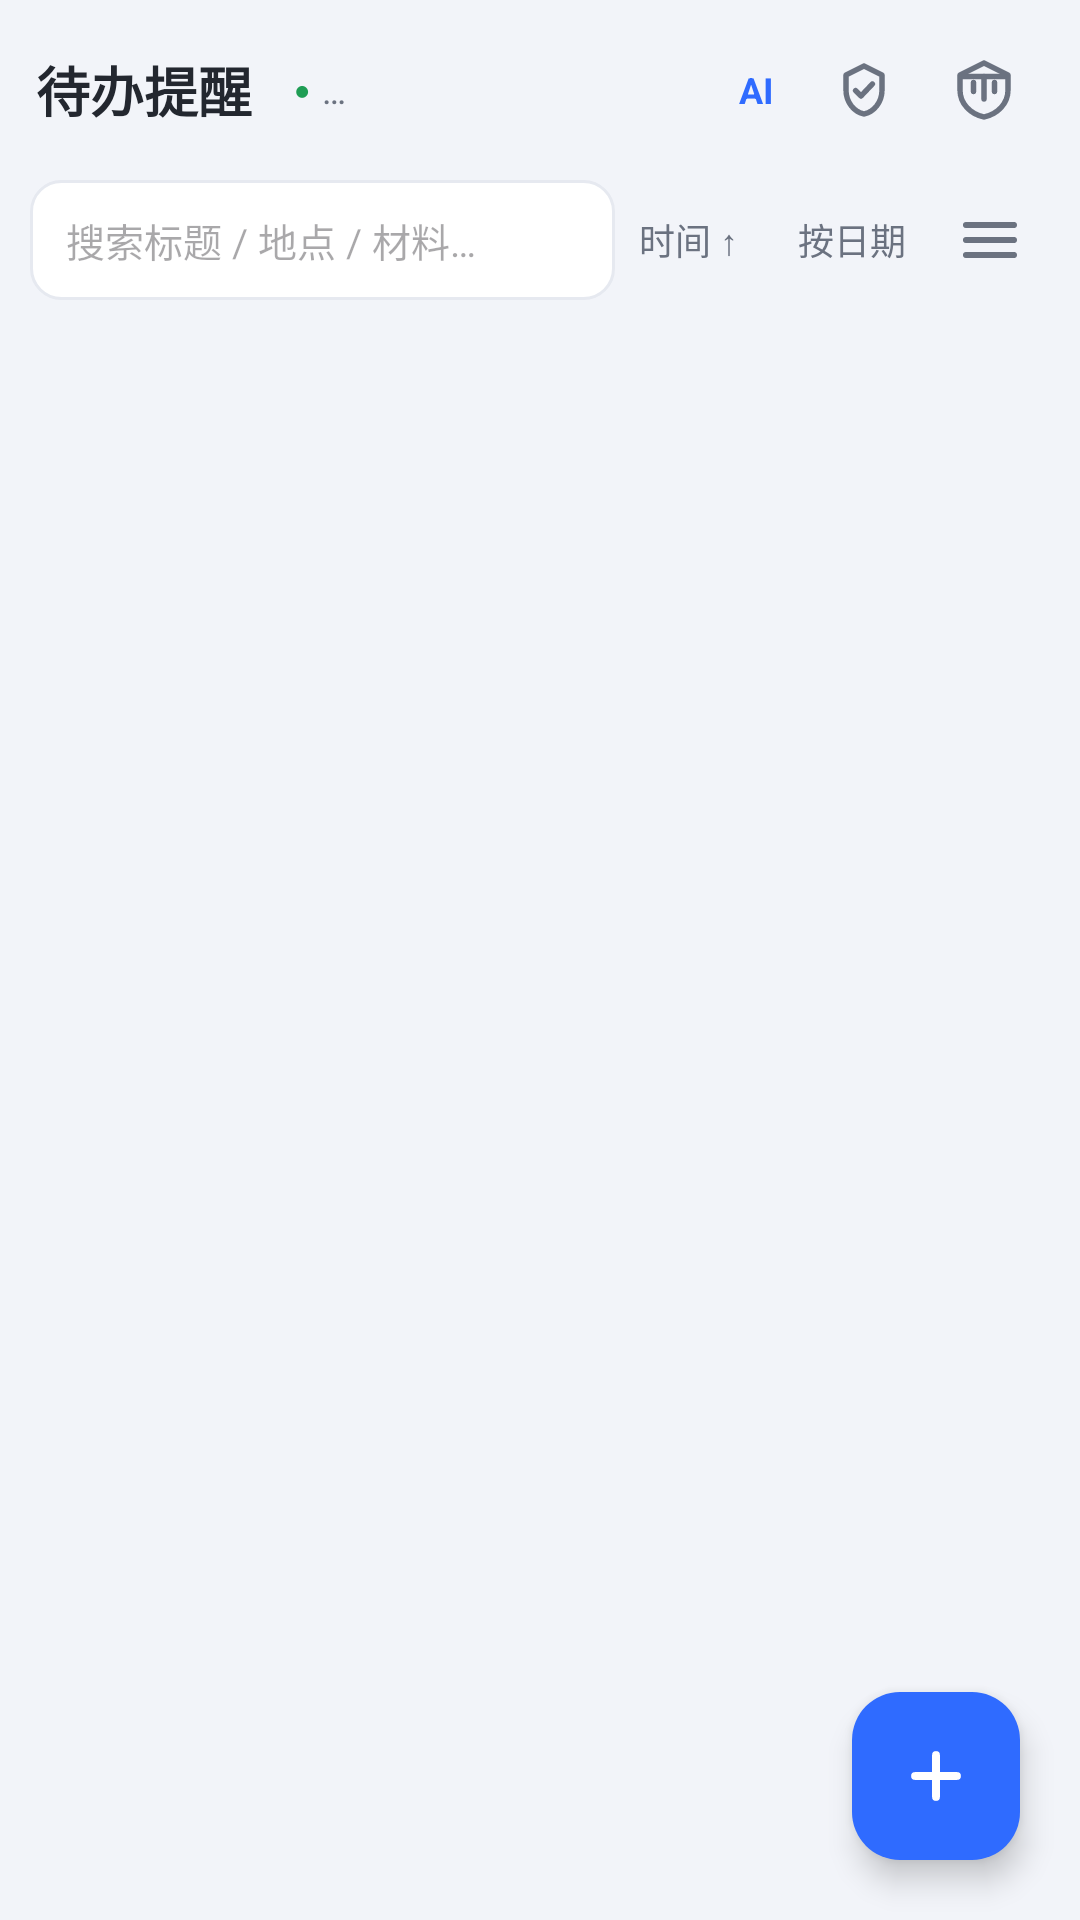

Produce the Android XML layout that renders to this screen, including the resource entries it uses.
<!-- AndroidManifest.xml: application theme Theme.TodoReminder -->
<!-- res/layout/activity_main.xml -->
<?xml version="1.0" encoding="utf-8"?>
<FrameLayout xmlns:android="http://schemas.android.com/apk/res/android"
    xmlns:app="http://schemas.android.com/apk/res-auto"
    android:layout_width="match_parent"
    android:layout_height="match_parent">

    <LinearLayout
        android:layout_width="match_parent"
        android:layout_height="match_parent"
        android:orientation="vertical"
        android:paddingTop="6dp">

        
        <LinearLayout
            android:layout_width="match_parent"
            android:layout_height="wrap_content"
            android:orientation="horizontal"
            android:gravity="center_vertical"
            android:paddingHorizontal="12dp"
            android:paddingVertical="4dp">

            <TextView
                android:id="@+id/tvAppTitle"
                android:layout_width="wrap_content"
                android:layout_height="wrap_content"
                android:text="@string/app_name"
                android:textSize="18sp"
                android:textStyle="bold"
                android:textColor="@color/ink" />

            <TextView
                android:id="@+id/tvStatusDot"
                android:layout_width="wrap_content"
                android:layout_height="wrap_content"
                android:layout_marginStart="14dp"
                android:text="●"
                android:textSize="9sp"
                android:textColor="@color/ok" />

            <TextView
                android:id="@+id/tvSyncStatus"
                android:layout_width="0dp"
                android:layout_height="wrap_content"
                android:layout_weight="1"
                android:layout_marginStart="4dp"
                android:text="…"
                android:textSize="12sp"
                android:textColor="@color/ink2"
                android:maxLines="1"
                android:ellipsize="end" />

            <TextView
                android:id="@+id/tvLastSync"
                android:layout_width="wrap_content"
                android:layout_height="wrap_content"
                android:textSize="10sp"
                android:textColor="@color/ink3" />

            <TextView
                android:id="@+id/btnAi"
                android:layout_width="wrap_content"
                android:layout_height="wrap_content"
                android:layout_marginStart="6dp"
                android:background="@drawable/bg_chip"
                android:paddingHorizontal="10dp"
                android:paddingVertical="6dp"
                android:text="AI"
                android:textColor="@color/primary"
                android:textSize="12sp"
                android:textStyle="bold"
                android:contentDescription="截图 AI 建任务" />

            <ImageButton
                android:id="@+id/btnRefresh"
                android:layout_width="40dp"
                android:layout_height="40dp"
                android:background="?attr/selectableItemBackgroundBorderless"
                android:contentDescription="刷新"
                app:srcCompat="@drawable/ic_refresh"
                android:scaleType="centerInside" />

            <ImageButton
                android:id="@+id/btnSettings"
                android:layout_width="40dp"
                android:layout_height="40dp"
                android:background="?attr/selectableItemBackgroundBorderless"
                android:contentDescription="设置"
                app:srcCompat="@drawable/ic_gear"
                android:scaleType="centerInside" />
        </LinearLayout>

        
        <HorizontalScrollView
            android:id="@+id/scrollMode"
            android:layout_width="match_parent"
            android:layout_height="wrap_content"
            android:scrollbars="none"
            android:paddingHorizontal="8dp">

            <com.google.android.material.chip.ChipGroup
                android:id="@+id/chipsMode"
                android:layout_width="wrap_content"
                android:layout_height="wrap_content"
                app:singleLine="true"
                app:chipSpacingHorizontal="6dp" />
        </HorizontalScrollView>

        
        <LinearLayout
            android:id="@+id/rowNowPeriod"
            android:layout_width="match_parent"
            android:layout_height="wrap_content"
            android:orientation="horizontal"
            android:paddingHorizontal="10dp"
            android:paddingBottom="4dp"
            android:visibility="gone">

            <TextView
                android:id="@+id/tvNowPeriod"
                android:layout_width="match_parent"
                android:layout_height="wrap_content"
                android:background="@drawable/bg_chip"
                android:padding="8dp"
                android:textColor="@color/ink"
                android:textSize="12.5sp" />
        </LinearLayout>

        
        <HorizontalScrollView
            android:id="@+id/scrollStatus"
            android:layout_width="match_parent"
            android:layout_height="wrap_content"
            android:scrollbars="none"
            android:paddingHorizontal="8dp">

            <com.google.android.material.chip.ChipGroup
                android:id="@+id/chipStatus"
                android:layout_width="wrap_content"
                android:layout_height="wrap_content"
                app:singleLine="true"
                app:chipSpacingHorizontal="6dp"
                app:selectionRequired="false" />
        </HorizontalScrollView>

        
        <LinearLayout
            android:id="@+id/rowToolbar"
            android:layout_width="match_parent"
            android:layout_height="wrap_content"
            android:orientation="horizontal"
            android:gravity="center_vertical"
            android:paddingHorizontal="10dp"
            android:paddingVertical="6dp">

            <EditText
                android:id="@+id/etSearch"
                android:layout_width="0dp"
                android:layout_height="40dp"
                android:layout_weight="1"
                android:hint="@string/hint_search"
                android:imeOptions="actionSearch"
                android:inputType="text"
                android:background="@drawable/bg_input"
                android:paddingHorizontal="12dp"
                android:textSize="13sp" />

            <TextView
                android:id="@+id/tvSort"
                android:layout_width="wrap_content"
                android:layout_height="wrap_content"
                android:padding="8dp"
                android:background="@drawable/bg_chip"
                android:text="时间 ↑"
                android:textSize="12sp"
                android:textColor="@color/ink2" />

            <TextView
                android:id="@+id/tvGroup"
                android:layout_width="wrap_content"
                android:layout_height="wrap_content"
                android:layout_marginStart="4dp"
                android:padding="8dp"
                android:background="@drawable/bg_chip"
                android:text="按日期"
                android:textSize="12sp"
                android:textColor="@color/ink2" />

            <ImageButton
                android:id="@+id/btnFilter"
                android:layout_width="40dp"
                android:layout_height="40dp"
                android:background="?attr/selectableItemBackgroundBorderless"
                android:contentDescription="筛选"
                app:srcCompat="@drawable/ic_filter"
                android:scaleType="centerInside" />
        </LinearLayout>

        
        <androidx.recyclerview.widget.RecyclerView
            android:id="@+id/rvList"
            android:layout_width="match_parent"
            android:layout_height="0dp"
            android:layout_weight="1"
            android:clipToPadding="false"
            android:paddingBottom="84dp"
            android:paddingHorizontal="10dp"
            android:visibility="gone" />

        
        <androidx.recyclerview.widget.RecyclerView
            android:id="@+id/rvPeriods"
            android:layout_width="match_parent"
            android:layout_height="0dp"
            android:layout_weight="1"
            android:clipToPadding="false"
            android:paddingBottom="84dp"
            android:paddingHorizontal="10dp"
            android:visibility="gone" />

        
        <ScrollView
            android:id="@+id/traceScroll"
            android:layout_width="match_parent"
            android:layout_height="0dp"
            android:layout_weight="1"
            android:visibility="gone"
            android:paddingHorizontal="10dp">

            <LinearLayout
                android:id="@+id/traceBox"
                android:layout_width="match_parent"
                android:layout_height="wrap_content"
                android:orientation="vertical"
                android:paddingBottom="84dp" />
        </ScrollView>

        <TextView
            android:id="@+id/tvEmpty"
            android:layout_width="match_parent"
            android:layout_height="0dp"
            android:layout_weight="1"
            android:gravity="center"
            android:text="@string/empty_list"
            android:textColor="@color/ink2"
            android:textSize="14sp"
            android:lineSpacingExtra="6dp"
            android:visibility="gone" />
    </LinearLayout>

    <com.google.android.material.floatingactionbutton.FloatingActionButton
        android:id="@+id/fabAdd"
        android:layout_width="wrap_content"
        android:layout_height="wrap_content"
        android:layout_gravity="bottom|end"
        android:layout_margin="20dp"
        android:contentDescription="新建待办"
        app:srcCompat="@drawable/ic_add"
        app:backgroundTint="@color/primary"
        app:tint="@android:color/white" />
</FrameLayout>
<!-- resources referenced by this layout -->
<resources>
  <color name="ink">#23272F</color>
  <color name="ink2">#6B7280</color>
  <color name="ink3">#9AA1AD</color>
  <color name="ok">#1F9D55</color>
  <color name="primary">#2F6BFF</color>
  <!-- drawable bg_input (drawable) -->
  <?xml version="1.0" encoding="utf-8"?>
  <shape xmlns:android="http://schemas.android.com/apk/res/android">
      <solid android:color="@color/card" />
      <corners android:radius="10dp" />
      <stroke android:width="1dp" android:color="@color/line" />
  </shape>
  <!-- drawable ic_add (drawable) -->
  <?xml version="1.0" encoding="utf-8"?>
  <vector xmlns:android="http://schemas.android.com/apk/res/android"
      android:width="24dp"
      android:height="24dp"
      android:viewportWidth="24"
      android:viewportHeight="24">
      <path
          android:pathData="M12,5 V19 M5,12 H19"
          android:strokeColor="#FFFFFF"
          android:strokeWidth="2.6"
          android:strokeLineCap="round" />
  </vector>
  <!-- drawable ic_filter (drawable) -->
  <?xml version="1.0" encoding="utf-8"?>
  <vector xmlns:android="http://schemas.android.com/apk/res/android"
      android:width="24dp"
      android:height="24dp"
      android:viewportWidth="24"
      android:viewportHeight="24">
      <path
          android:pathData="M4,7 L20,7 M4,12 L20,12 M4,17 L20,17"
          android:strokeColor="#6B7280"
          android:strokeWidth="2"
          android:strokeLineCap="round" />
  </vector>
  <!-- drawable ic_gear (drawable) -->
  <?xml version="1.0" encoding="utf-8"?>
  <vector xmlns:android="http://schemas.android.com/apk/res/android"
      android:width="24dp"
      android:height="24dp"
      android:viewportWidth="24"
      android:viewportHeight="24">
      <path
          android:pathData="M12,3 L20,7 V12 C20,16.5 16.6,20 12,21 C7.4,20 4,16.5 4,12 V7 Z"
          android:strokeColor="#6B7280"
          android:strokeWidth="1.8"
          android:strokeLineJoin="round"
          android:fillColor="#00000000" />
      <path
          android:pathData="M4.5,7.5 L19.5,7.5"
          android:strokeColor="#6B7280"
          android:strokeWidth="1.8" />
      <path
          android:pathData="M12,7.5 V15 M8.5,9.5 L8.5,12.5 M15.5,9.5 L15.5,12.5"
          android:strokeColor="#6B7280"
          android:strokeWidth="1.8"
          android:strokeLineCap="round" />
  </vector>
  <!-- drawable ic_refresh (drawable) -->
  <?xml version="1.0" encoding="utf-8"?>
  <vector xmlns:android="http://schemas.android.com/apk/res/android"
      android:width="24dp"
      android:height="24dp"
      android:viewportWidth="24"
      android:viewportHeight="24">
      <path
          android:pathData="M12,4 L18,7 V12 C18,16 15.4,19.3 12,20 C8.6,19.3 6,16 6,12 V7 Z"
          android:strokeColor="#6B7280"
          android:strokeWidth="1.8"
          android:strokeLineJoin="round"
          android:fillColor="#00000000" />
      <path
          android:pathData="M9.2,12.2 L11,14 L14.8,10"
          android:strokeColor="#6B7280"
          android:strokeWidth="1.8"
          android:strokeLineCap="round"
          android:strokeLineJoin="round"
          android:fillColor="#00000000" />
  </vector>
  <string name="app_name">待办提醒</string>
  <string name="empty_list">还没有待办事项\n点右下角 ＋ 新建</string>
  <string name="hint_search">搜索标题 / 地点 / 材料…</string>
  <style name="Theme.TodoReminder" parent="Theme.Material3.Light.NoActionBar">
          <item name="colorPrimary">@color/primary</item>
          <item name="colorOnPrimary">@android:color/white</item>
          <item name="android:windowBackground">@color/bg</item>
          <item name="android:statusBarColor">@color/bg</item>
          <item name="android:navigationBarColor">@color/bg</item>
          <item name="android:windowLightStatusBar">true</item>
      </style>
  <color name="card">#FFFFFF</color>
  <color name="line">#E6E9F0</color>
  <color name="bg">#F2F4F9</color>
</resources>
